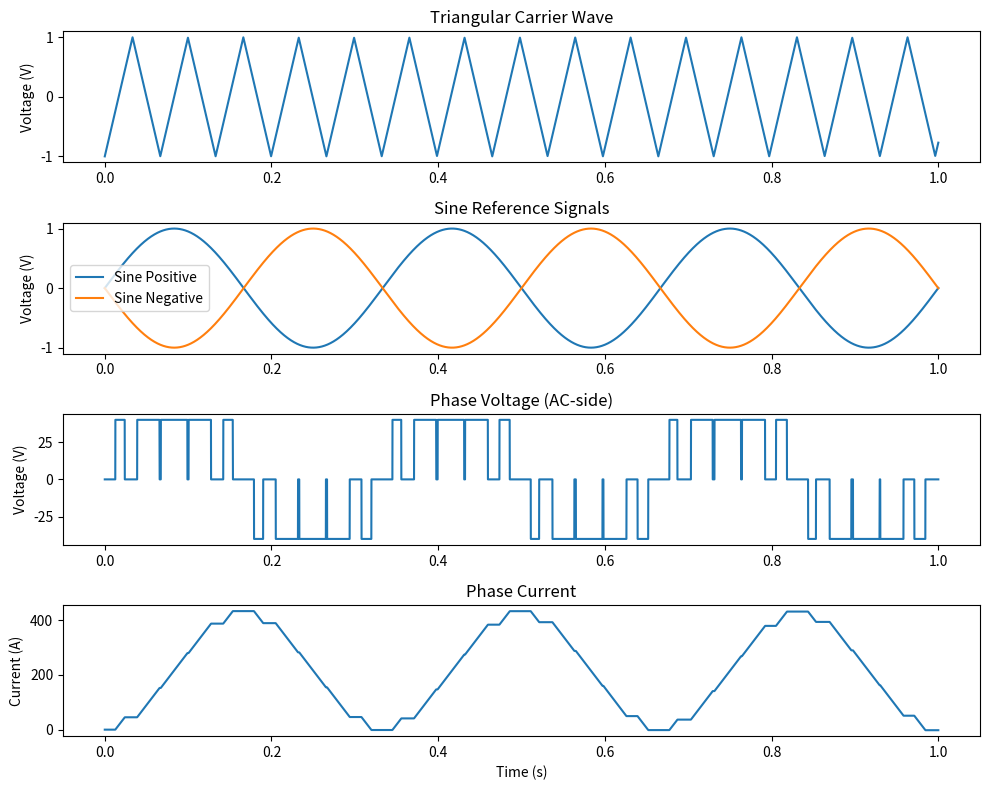

Write Python code to recreate this figure.
"""
Simulation of a PWM-based inverter with phase voltage and current calculations.

This script simulates a simple inverter control system that uses a triangular carrier
wave and sine reference signals to generate PWM signals for switches. It calculates
the resulting phase voltage and current over time, and plots the signals for analysis.

Key features:
- Generates a sine reference signal and a triangular carrier wave.
- Implements PWM logic to switch transistors based on the comparison.
- Calculates the phase voltage based on switch states.
- Integrates the phase current considering the inductance.
- Plots all relevant signals for visualization.

Note:
- The simulation runs for 1 second.
- The delay introduced simulates switch transition delays.
"""

import math
import matplotlib.pyplot as plt
import time

# --- Initialization ---

# Fundamental frequency of the sine reference (Hz)
frequency = 20000

# Amplitude of the sine reference signal
amp_control = 1

# Amplitude of the triangular carrier wave
amp_triangular = 1

# Initialize the triangular wave parameters
triangular_wave = -amp_triangular
tri_max = amp_triangular
tri_min = -amp_triangular

v_triangular = -amp_triangular

# Delay to simulate switch transition time (seconds)
delay = 0.01 * (1 / frequency)

# Switch states (0 or 100 representing off/on)
switch_a1 = 0
switch_a2 = 0
switch_b1 = 0
switch_b2 = 0

# Modulation index parameters
modulation_factor = 10
sine_freq = 3  # Base sine frequency (Hz)
tri_freq = modulation_factor * sine_freq  # Triangular wave frequency

# Slope of the triangular wave
slope_tri = 2 * tri_max * tri_freq

# Initialize the triangular wave slope
tri_slope = slope_tri
tri_slope_prev = slope_tri

# Data storage for plotting
time_start = time.time()
time_now = 0

time_list = []
v_triangular_list = []
v_sine_pos_list = []
v_sine_neg_list = []
v_phase_list = []
i_phase_list = []

# Phase voltage and current parameters
dc_voltage = 40  # DC supply voltage
phase_current = 0  # Initial phase current
inductance = 10e-3  # Inductance in Henry

# --- Simulation Loop ---

while time_now < 1:
    # Update current simulation time
    time_now = time.time() - time_start

    # Calculate the simulation step based on elapsed time
    step = time_now - time_list[-1] if time_list else 0  # Zero for the first iteration

    # Generate the sine reference signal
    v_control = amp_control * math.sin(2 * math.pi * time_now * sine_freq)
    v_control_neg = -v_control

    # Update the triangular carrier wave
    # Change slope direction at the wave's peaks
    if v_triangular + tri_slope * step > tri_max:
        tri_slope = -slope_tri
        tri_slope_prev = tri_slope
    elif v_triangular + tri_slope * step < tri_min:
        tri_slope = slope_tri
        tri_slope_prev = tri_slope
    else:
        tri_slope = tri_slope_prev

    # Integrate to get the current triangular wave value
    v_triangular += tri_slope * step

    # --- PWM Logic: Compare sine reference with carrier wave to determine switch states ---

    # Switch A control
    if v_control > v_triangular:
        switch_a2 = 0
        time.sleep(delay)  # Simulate switch delay
        switch_a1 = 100
    elif v_control < v_triangular:
        switch_a1 = 0
        time.sleep(delay)
        switch_a2 = 100

    # Switch B control
    if v_control_neg > v_triangular:
        switch_b2 = 0
        time.sleep(delay)
        switch_b1 = 100
    elif v_control_neg < v_triangular:
        switch_b1 = 0
        time.sleep(delay)
        switch_b2 = 100

    # --- Determine phase voltage based on switch states ---
    if switch_a1 == 100 and switch_b2 == 100:
        v_phase = dc_voltage
    elif switch_b1 == 100 and switch_a2 == 100:
        v_phase = -dc_voltage
    else:
        v_phase = 0

    # Store data for plotting
    time_list.append(time_now)
    v_triangular_list.append(v_triangular)
    v_sine_pos_list.append(v_control)
    v_sine_neg_list.append(v_control_neg)
    v_phase_list.append(v_phase)

    # --- Calculate phase current ---
    didt = v_phase / inductance  # Derivative of current
    phase_current += didt * step  # Numerical integration
    i_phase_list.append(phase_current)

# --- Plotting Results ---

fig, axs = plt.subplots(4, 1, figsize=(10, 8))

axs[0].plot(time_list, v_triangular_list)
axs[0].set_title("Triangular Carrier Wave")
axs[0].set_ylabel("Voltage (V)")

axs[1].plot(time_list, v_sine_pos_list, label="Sine Positive")
axs[1].plot(time_list, v_sine_neg_list, label="Sine Negative")
axs[1].set_title("Sine Reference Signals")
axs[1].set_ylabel("Voltage (V)")
axs[1].legend()

axs[2].plot(time_list, v_phase_list)
axs[2].set_title("Phase Voltage (AC-side)")
axs[2].set_ylabel("Voltage (V)")

axs[3].plot(time_list, i_phase_list)
axs[3].set_title("Phase Current")
axs[3].set_ylabel("Current (A)")
axs[3].set_xlabel("Time (s)")

plt.tight_layout()
plt.show()
